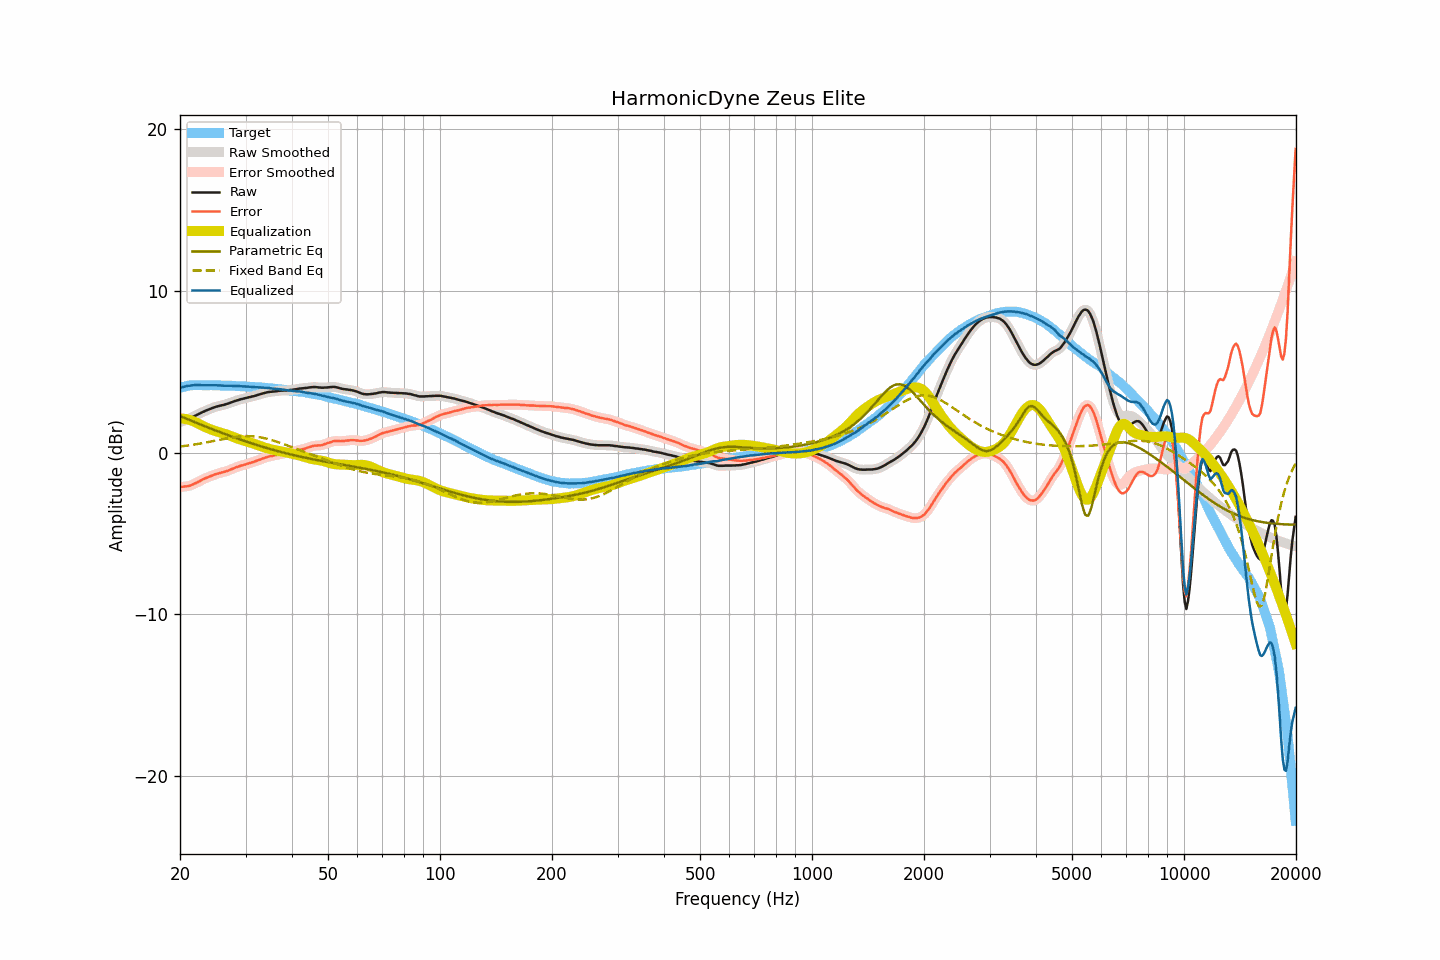

The table this chart was drawn from, first rows:
frequency, raw, smoothed, error, error_smoothed, equalization, parametric_eq, fixed_band_eq, equalized_raw, equalized_smoothed, target
20.00, 1.89, 1.89, -2.12, -2.12, 2.12, 2.27, 0.38, 4.01, 4.01, 4.01
20.20, 1.93, 1.93, -2.11, -2.11, 2.11, 2.23, 0.39, 4.05, 4.04, 4.04
20.40, 1.96, 1.97, -2.11, -2.10, 2.11, 2.19, 0.41, 4.07, 4.07, 4.07
20.61, 2.00, 2.00, -2.09, -2.09, 2.09, 2.14, 0.42, 4.10, 4.10, 4.09
20.81, 2.04, 2.04, -2.08, -2.08, 2.08, 2.10, 0.43, 4.12, 4.12, 4.12
21.02, 2.08, 2.08, -2.06, -2.06, 2.05, 2.06, 0.45, 4.14, 4.13, 4.15
21.23, 2.11, 2.12, -2.04, -2.04, 2.03, 2.02, 0.46, 4.14, 4.15, 4.16
21.44, 2.16, 2.16, -2.00, -2.01, 2.00, 1.98, 0.48, 4.16, 4.16, 4.17
21.66, 2.21, 2.21, -1.96, -1.96, 1.96, 1.94, 0.49, 4.17, 4.17, 4.18
21.87, 2.26, 2.26, -1.91, -1.92, 1.92, 1.90, 0.51, 4.18, 4.18, 4.18
22.09, 2.31, 2.31, -1.87, -1.87, 1.87, 1.86, 0.52, 4.18, 4.18, 4.19
22.31, 2.36, 2.36, -1.82, -1.82, 1.82, 1.82, 0.54, 4.18, 4.18, 4.18
22.54, 2.41, 2.41, -1.77, -1.77, 1.77, 1.78, 0.56, 4.18, 4.18, 4.18
22.76, 2.46, 2.46, -1.72, -1.72, 1.72, 1.74, 0.58, 4.18, 4.18, 4.18
22.99, 2.51, 2.51, -1.66, -1.67, 1.67, 1.70, 0.59, 4.18, 4.18, 4.17
23.22, 2.55, 2.56, -1.62, -1.62, 1.62, 1.66, 0.61, 4.17, 4.18, 4.17
23.45, 2.60, 2.60, -1.57, -1.57, 1.57, 1.62, 0.63, 4.18, 4.17, 4.17
23.69, 2.64, 2.64, -1.53, -1.53, 1.53, 1.58, 0.65, 4.17, 4.17, 4.17
23.92, 2.68, 2.68, -1.49, -1.49, 1.49, 1.54, 0.67, 4.17, 4.17, 4.17
24.16, 2.72, 2.72, -1.46, -1.45, 1.45, 1.50, 0.69, 4.17, 4.17, 4.18
24.40, 2.76, 2.76, -1.41, -1.41, 1.41, 1.46, 0.71, 4.17, 4.17, 4.18
24.65, 2.80, 2.80, -1.36, -1.37, 1.37, 1.42, 0.73, 4.18, 4.17, 4.17
24.89, 2.83, 2.83, -1.33, -1.33, 1.34, 1.38, 0.75, 4.17, 4.17, 4.17
25.14, 2.86, 2.86, -1.30, -1.30, 1.31, 1.34, 0.77, 4.17, 4.17, 4.17
25.39, 2.88, 2.89, -1.28, -1.28, 1.28, 1.31, 0.79, 4.16, 4.17, 4.16
25.65, 2.91, 2.91, -1.25, -1.25, 1.25, 1.27, 0.81, 4.16, 4.16, 4.16
25.91, 2.93, 2.93, -1.22, -1.22, 1.22, 1.23, 0.83, 4.15, 4.15, 4.15
26.16, 2.95, 2.96, -1.20, -1.19, 1.19, 1.19, 0.85, 4.15, 4.15, 4.15
26.43, 2.98, 2.98, -1.17, -1.17, 1.16, 1.16, 0.87, 4.15, 4.15, 4.15
26.69, 3.01, 3.01, -1.14, -1.14, 1.13, 1.12, 0.89, 4.14, 4.14, 4.15
26.96, 3.04, 3.05, -1.10, -1.10, 1.10, 1.08, 0.90, 4.14, 4.14, 4.15
27.23, 3.08, 3.08, -1.06, -1.06, 1.06, 1.04, 0.92, 4.14, 4.14, 4.15
27.50, 3.12, 3.12, -1.02, -1.02, 1.02, 1.01, 0.94, 4.14, 4.14, 4.14
27.77, 3.15, 3.16, -0.98, -0.98, 0.98, 0.97, 0.95, 4.14, 4.14, 4.13
28.05, 3.19, 3.19, -0.94, -0.94, 0.94, 0.94, 0.97, 4.14, 4.13, 4.13
28.33, 3.22, 3.22, -0.90, -0.90, 0.90, 0.90, 0.98, 4.13, 4.13, 4.12
28.62, 3.25, 3.25, -0.87, -0.86, 0.87, 0.87, 0.99, 4.12, 4.12, 4.12
28.90, 3.28, 3.28, -0.83, -0.83, 0.83, 0.83, 1.00, 4.12, 4.12, 4.12
29.19, 3.31, 3.31, -0.79, -0.80, 0.80, 0.80, 1.01, 4.11, 4.11, 4.11
29.48, 3.33, 3.34, -0.78, -0.77, 0.77, 0.76, 1.02, 4.10, 4.11, 4.11
29.78, 3.36, 3.36, -0.74, -0.74, 0.74, 0.73, 1.02, 4.10, 4.10, 4.10
30.08, 3.38, 3.39, -0.72, -0.71, 0.71, 0.70, 1.02, 4.09, 4.10, 4.10
30.38, 3.41, 3.41, -0.68, -0.68, 0.68, 0.66, 1.03, 4.10, 4.09, 4.09
30.68, 3.43, 3.43, -0.65, -0.65, 0.65, 0.63, 1.02, 4.09, 4.09, 4.09
30.99, 3.45, 3.46, -0.62, -0.62, 0.62, 0.60, 1.02, 4.07, 4.08, 4.07
31.30, 3.48, 3.48, -0.59, -0.59, 0.59, 0.56, 1.01, 4.07, 4.07, 4.07
31.61, 3.50, 3.51, -0.57, -0.56, 0.56, 0.53, 1.01, 4.06, 4.06, 4.07
31.93, 3.53, 3.53, -0.52, -0.52, 0.52, 0.50, 1.00, 4.05, 4.05, 4.06
32.24, 3.56, 3.56, -0.48, -0.49, 0.49, 0.47, 0.98, 4.05, 4.05, 4.04
32.57, 3.59, 3.59, -0.45, -0.45, 0.45, 0.44, 0.97, 4.04, 4.04, 4.04
32.89, 3.62, 3.62, -0.42, -0.41, 0.41, 0.41, 0.95, 4.04, 4.04, 4.04
33.22, 3.65, 3.65, -0.37, -0.38, 0.38, 0.38, 0.93, 4.03, 4.03, 4.03
33.55, 3.68, 3.68, -0.34, -0.34, 0.34, 0.35, 0.91, 4.02, 4.02, 4.02
33.89, 3.70, 3.71, -0.31, -0.31, 0.31, 0.32, 0.89, 4.01, 4.02, 4.01
34.23, 3.73, 3.73, -0.28, -0.27, 0.28, 0.29, 0.87, 4.01, 4.01, 4.01
34.57, 3.75, 3.75, -0.24, -0.25, 0.25, 0.26, 0.84, 4.00, 4.00, 4.00
34.92, 3.76, 3.76, -0.22, -0.22, 0.23, 0.23, 0.81, 3.99, 3.99, 3.98
35.27, 3.77, 3.77, -0.21, -0.20, 0.20, 0.20, 0.78, 3.97, 3.97, 3.98
35.62, 3.78, 3.78, -0.18, -0.18, 0.18, 0.18, 0.75, 3.96, 3.96, 3.97
35.97, 3.79, 3.79, -0.16, -0.16, 0.16, 0.15, 0.72, 3.95, 3.95, 3.95
... 635 more rows
